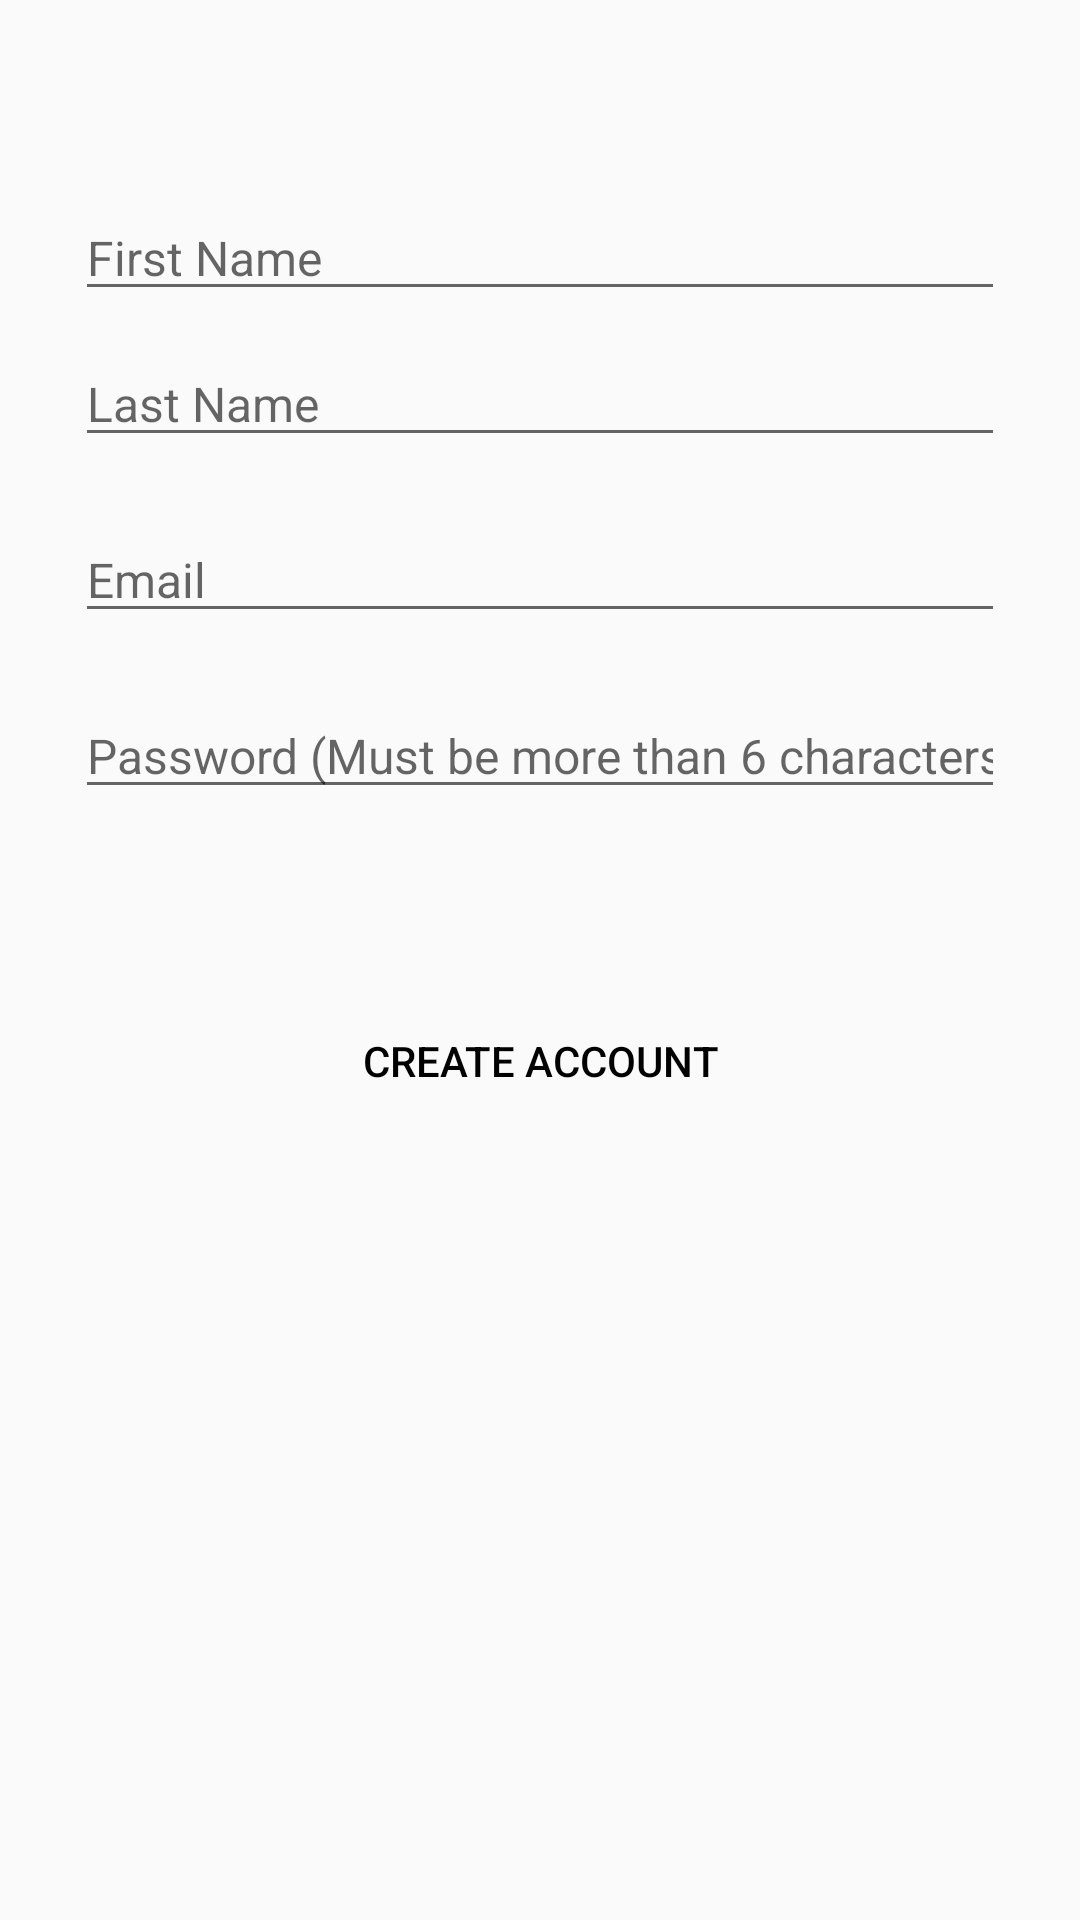

Write the Android layout XML for this screen, with the resource values it uses.
<!-- AndroidManifest.xml: application theme AppTheme -->
<!-- res/layout/activity_create_account.xml -->
<?xml version="1.0" encoding="utf-8"?>
<LinearLayout
    xmlns:android="http://schemas.android.com/apk/res/android"
    xmlns:app="http://schemas.android.com/apk/res-auto"
    xmlns:tools="http://schemas.android.com/tools"
    android:layout_width="match_parent"
    android:layout_height="match_parent"
    android:orientation="vertical"
    android:padding="25dp"
    tools:context=".Activity.CreateAccountActivity">

    <RelativeLayout
        android:layout_width="match_parent"
        android:layout_height="match_parent">
        <EditText
            android:id="@+id/create_account_first_name_edittext"
            android:hint="First Name"
            android:inputType="text"
            android:textSize="16sp"
            android:layout_marginTop="40dp"
            android:layout_width="match_parent"
            android:layout_height="wrap_content"/>
        <EditText
            android:id="@+id/create_account_last_name_edittext"
            android:layout_below="@id/create_account_first_name_edittext"
            android:inputType="text"
            android:hint="Last Name"
            android:textSize="16sp"
            android:layout_marginTop="10dp"
            android:layout_width="match_parent"
            android:layout_height="wrap_content"/>
        <EditText
            android:id="@+id/create_account_email_edittext"
            android:layout_below="@id/create_account_last_name_edittext"
            android:hint="Email"
            android:inputType="textEmailAddress"
            android:textSize="16sp"
            android:layout_marginTop="20dp"
            android:layout_width="match_parent"
            android:layout_height="wrap_content"/>
        <EditText
            android:id="@+id/create_account_password_edittext"
            android:layout_below="@id/create_account_email_edittext"
            android:hint="Password (Must be more than 6 characters)"
            android:inputType="textPassword"
            android:textSize="16sp"
            android:layout_marginTop="20dp"
            android:layout_width="match_parent"
            android:layout_height="wrap_content"/>

        <Button
            android:id="@+id/create_account_create_account_button"
            android:layout_below="@id/create_account_password_edittext"
            android:layout_marginTop="60dp"
            android:text="Create Account"
            android:textColor="@android:color/black"
            android:background="@android:color/transparent"
            android:layout_width="match_parent"
            android:layout_height="wrap_content"/>

        <ProgressBar
            android:id="@+id/create_account_progressbar"
            android:layout_below="@+id/create_account_create_account_button"
            android:layout_marginTop="20dp"
            android:layout_centerHorizontal="true"
            android:visibility="invisible"
            android:layout_width="wrap_content"
            android:layout_height="wrap_content"/>
    </RelativeLayout>

</LinearLayout>
<!-- resources referenced by this layout -->
<resources>
  <style name="AppTheme" parent="Theme.AppCompat.Light.DarkActionBar">
          
          <item name="colorPrimary">#3B90F8</item>
          <item name="colorPrimaryDark">#3B90F8</item>
          <item name="colorAccent">#58A3FF</item>
      </style>
</resources>
